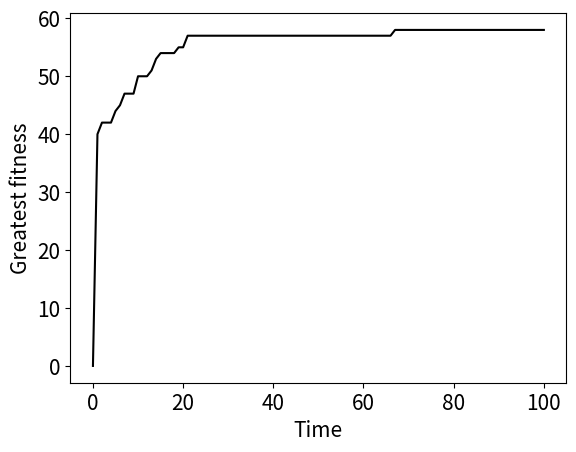

Write the Python code that produced this figure.
import numpy as np
import matplotlib.pyplot as plt

def InitializePopulation(nCities,populationSize):
    population = np.random.rand(populationSize,nCities)
    return population

def DecodePopulation(nVois,population,zeroThreshold):
    nCities = np.size(population,1)
    
    populationCopy = np.zeros((np.size(population,0),np.size(population,1)))
    populationCopy[:,:] = population[:,:]
    populationCopy[populationCopy < zeroThreshold] = 0
    
    decodedPopulation = np.floor(population/(np.tile(np.sum(population,1),(nCities,1))).T*nVois)
    
    ### FIX ###
    for i in range(populationSize):
        nVoisInCity = np.sum(decodedPopulation,1)[i]
        while int(nVoisInCity) != int(nVois):
            decodedPopulation[i,np.random.randint(0,nCities)] += np.sign(nVois-nVoisInCity)
            decodedPopulation = np.maximum(decodedPopulation,0)
            nVoisInCity = np.sum(decodedPopulation,1)[i]
    
    return decodedPopulation

def FitnessOfPopulation(decodedPopulation):
    populationFitness = np.sum(decodedPopulation[:,0:5],1)
    return populationFitness

def TournamentSelection(populationFitness,tournamentSize,tournamentProbability):
    populationSize = np.size(populationFitness,0)
    tournamentIndeces = np.random.randint(0,populationSize,tournamentSize)
    #tournamentFitness = np.sort(-populationFitness[tournamentIndeces])
    sortingIndeces = np.argsort(-populationFitness[tournamentIndeces])
    
    probabilities = np.heaviside(-(np.random.rand(tournamentSize) - tournamentProbability),0)
    probabilities[tournamentSize-1] = 1
    possibleIndeces = np.nonzero(probabilities)
    chosenIndex = tournamentIndeces[sortingIndeces[possibleIndeces[0][0]]]
    return chosenIndex

def Crossover(chromosome1,chromosome2):
    chromosomeLength = len(chromosome1)
    crossoverPoint = np.random.randint(0,chromosomeLength)

    chromosome1New = np.concatenate((chromosome1[0:crossoverPoint],chromosome2[crossoverPoint:chromosomeLength]))
    chromosome2New = np.concatenate((chromosome2[0:crossoverPoint],chromosome1[crossoverPoint:chromosomeLength]))
    return chromosome1New,chromosome2New

def Mutation(chromosome,mutationProbability, creepRate):
    indecesToMutate = np.nonzero(np.heaviside(-(np.random.rand(len(chromosome)) - mutationProbability),0))[0]
    
    for iGene in range(len(indecesToMutate)):
        currentGene = chromosome[iGene]
        mutatedGene = currentGene - creepRate/2 + creepRate*np.random.rand()
        mutatedGene = min(max(0,mutatedGene),1)
        chromosome[iGene] = mutatedGene
    
    return chromosome

def PlotFitness(noTimeSteps,greatestFitness):
    plt.figure()
    plt.plot(np.linspace(0,noTimeSteps,noTimeSteps+1),greatestFitness,'k')
    
    fontSize = 15
    plt.xlabel('Time',fontsize=fontSize)
    plt.ylabel('Greatest fitness',fontsize=fontSize)
    plt.tick_params(axis='both', labelsize=fontSize)

nCities = 20
populationSize = 30
nVois = 100
tournamentSize = 2
tournamentProbability = 0.7
mutationProbability = 1/nCities
creepRate = 0.1
noTimeSteps = 100
elitismNumber = 1
zeroThreshold = 0.15

population = InitializePopulation(nCities,populationSize)

greatestFitness = np.zeros(noTimeSteps+1)
for iTime in range(noTimeSteps):
    if np.mod(iTime+1,noTimeSteps/10) == 0:
        print('Progress: ' + str((iTime+1)/noTimeSteps*100) + ' %')
    
    decodedPopulation = DecodePopulation(nVois,population,zeroThreshold)
    populationFitness = FitnessOfPopulation(decodedPopulation)
    
    generationGreatestFitness = np.max(populationFitness)
    if generationGreatestFitness > greatestFitness[iTime]:
        greatestFitness[iTime+1] = generationGreatestFitness
        bestChromosome = population[np.argmax(populationFitness),:]
    else:
        greatestFitness[iTime+1] = greatestFitness[iTime]
    
    newPopulation = np.zeros((populationSize,nCities))
    for jChromosomePair in range(int(populationSize/2)):
        chosenIndex1 = TournamentSelection(populationFitness,tournamentSize,tournamentProbability)
        chosenIndex2 = TournamentSelection(populationFitness,tournamentSize,tournamentProbability)
        
        chromosome1 = population[chosenIndex1,:]
        chromosome2 = population[chosenIndex2,:]
        
        chromosome1,chromosome2 = Crossover(chromosome1,chromosome2)
        
        chromosome1 = Mutation(chromosome1,mutationProbability,creepRate)
        chromosome2 = Mutation(chromosome2,mutationProbability,creepRate)
        
        newPopulation[2*jChromosomePair,:] = chromosome1
        newPopulation[2*jChromosomePair+1,:] = chromosome2
            
    newPopulation[0:elitismNumber,:] = bestChromosome  
    population = newPopulation
   
PlotFitness(noTimeSteps,greatestFitness)
    